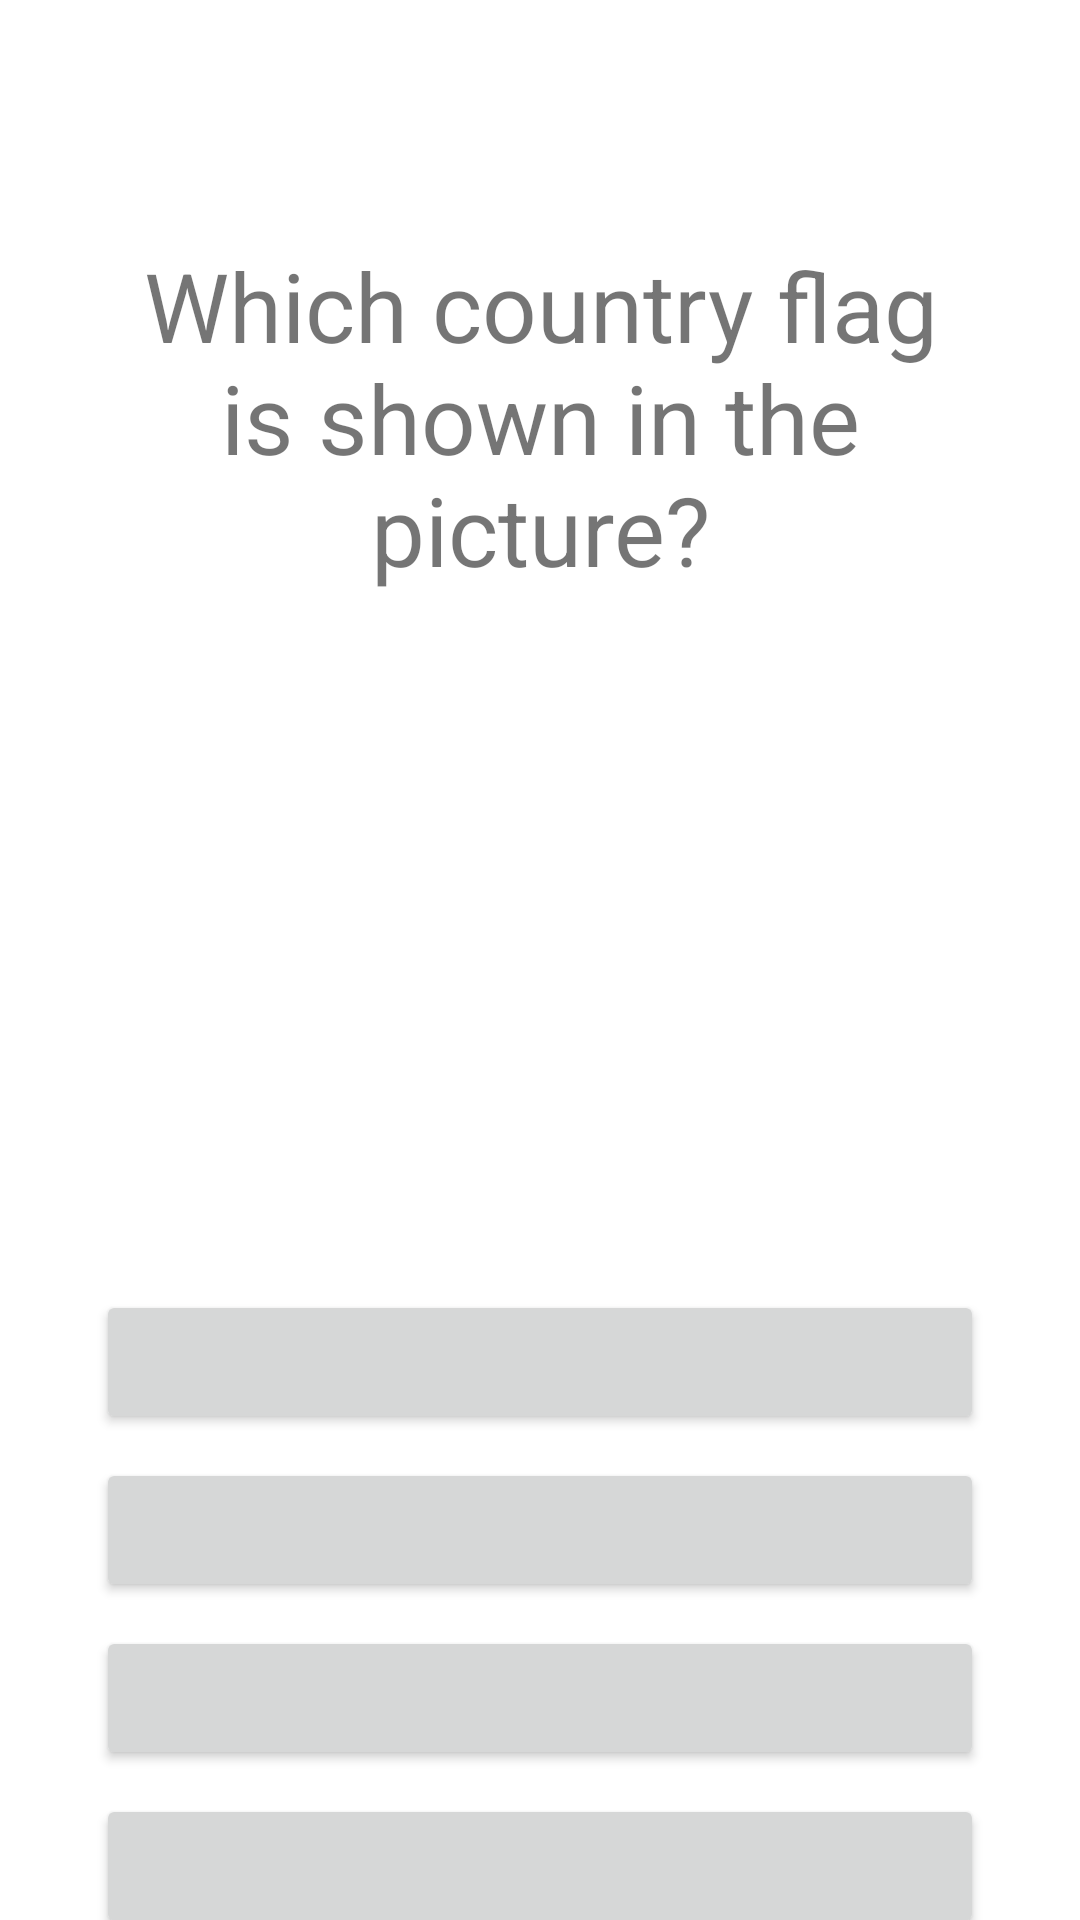

This screen was rendered from an Android layout file. Write that file and the resources it references.
<!-- AndroidManifest.xml: application theme Theme.SmartCountries -->
<!-- res/layout/fragment_quiz.xml -->
<?xml version="1.0" encoding="utf-8"?>
<androidx.constraintlayout.widget.ConstraintLayout xmlns:android="http://schemas.android.com/apk/res/android"
    xmlns:app="http://schemas.android.com/apk/res-auto"
    xmlns:tools="http://schemas.android.com/tools"
    android:layout_width="match_parent"
    android:layout_height="match_parent"
    android:paddingTop="@dimen/margin_32dp"
    android:paddingStart="@dimen/margin_32dp"
    android:paddingEnd="@dimen/margin_32dp">

    <TextView
        android:id="@+id/scoresTextView"
        android:layout_width="wrap_content"
        android:layout_height="wrap_content"
        android:textSize="@dimen/big_text_size"
        app:layout_constrainedWidth="true"
        app:layout_constraintEnd_toStartOf="@id/questionNumberTextView"
        app:layout_constraintHorizontal_bias="0"
        app:layout_constraintStart_toStartOf="parent"
        app:layout_constraintTop_toTopOf="parent"
        tools:text="Scores: 30" />

    <TextView
        android:id="@+id/questionNumberTextView"
        android:layout_width="wrap_content"
        android:layout_height="wrap_content"
        android:textSize="@dimen/big_text_size"
        app:layout_constraintBaseline_toBaselineOf="@id/scoresTextView"
        app:layout_constraintEnd_toEndOf="parent"
        tools:text="Question: 1/10" />

    <TextView
        android:id="@+id/questionTextView"
        android:layout_width="wrap_content"
        android:layout_height="wrap_content"
        android:layout_marginTop="@dimen/margin_16dp"
        android:text="@string/quiz_question_flag"
        android:textAlignment="center"
        android:textSize="@dimen/title_size"
        app:layout_constraintEnd_toEndOf="parent"
        app:layout_constraintStart_toStartOf="parent"
        app:layout_constraintTop_toBottomOf="@id/scoresTextView" />

    <ImageView
        android:id="@+id/imageView"
        android:layout_width="300dp"
        android:layout_height="200dp"
        android:layout_marginTop="@dimen/margin_16dp"
        android:background="@drawable/imageview_border"
        android:contentDescription="@string/ivCountryFlagContentDescription"
        app:layout_constraintEnd_toEndOf="parent"
        app:layout_constraintStart_toStartOf="parent"
        app:layout_constraintTop_toBottomOf="@id/questionTextView" />

    <Button
        android:id="@+id/option1Button"
        android:layout_width="match_parent"
        android:layout_height="wrap_content"
        android:layout_marginTop="@dimen/margin_16dp"
        app:layout_constraintTop_toBottomOf="@id/imageView"
        tools:text="Option1" />

    <Button
        android:id="@+id/option2Button"
        android:layout_width="match_parent"
        android:layout_height="wrap_content"
        android:layout_marginTop="@dimen/margin_8dp"
        app:layout_constraintTop_toBottomOf="@id/option1Button"
        tools:text="Option2" />

    <Button
        android:id="@+id/option3Button"
        android:layout_width="match_parent"
        android:layout_height="wrap_content"
        android:layout_marginTop="@dimen/margin_8dp"
        app:layout_constraintTop_toBottomOf="@id/option2Button"
        tools:text="Option3" />

    <Button
        android:id="@+id/option4Button"
        android:layout_width="match_parent"
        android:layout_height="wrap_content"
        android:layout_marginTop="@dimen/margin_8dp"
        app:layout_constraintTop_toBottomOf="@id/option3Button"
        tools:text="Option4" />

    <Button
        android:id="@+id/nextButton"
        android:layout_width="wrap_content"
        android:layout_height="wrap_content"
        android:text="@string/next_question"
        app:layout_constraintTop_toBottomOf="@id/option4Button"
        app:layout_constraintEnd_toEndOf="parent"
        android:visibility="gone"
        tools:visibility="visible"/>

</androidx.constraintlayout.widget.ConstraintLayout>
<!-- resources referenced by this layout -->
<resources>
  <dimen name="big_text_size">24sp</dimen>
  <dimen name="margin_16dp">16dp</dimen>
  <dimen name="margin_32dp">32dp</dimen>
  <dimen name="margin_8dp">8dp</dimen>
  <dimen name="title_size">32sp</dimen>
  <string name="ivCountryFlagContentDescription">Flag of the country</string>
  <string name="next_question">Next</string>
  <string name="quiz_question_flag">Which country flag is shown in the picture?</string>
  <style name="Theme.SmartCountries" parent="Theme.MaterialComponents.DayNight.DarkActionBar">
          
          <item name="colorPrimary">@color/purple_500</item>
          <item name="colorPrimaryVariant">@color/purple_700</item>
          <item name="colorOnPrimary">@color/white</item>
          
          <item name="colorSecondary">@color/teal_200</item>
          <item name="colorSecondaryVariant">@color/teal_700</item>
          <item name="colorOnSecondary">@color/black</item>
          
          <item name="android:statusBarColor" tools:targetApi="l">?attr/colorPrimaryVariant</item>
          
      </style>
  <color name="purple_500">#FF6200EE</color>
  <color name="purple_700">#FF3700B3</color>
  <color name="white">#FFFFFFFF</color>
  <color name="teal_200">#FF03DAC5</color>
  <color name="teal_700">#FF018786</color>
  <color name="black">#FF000000</color>
</resources>
